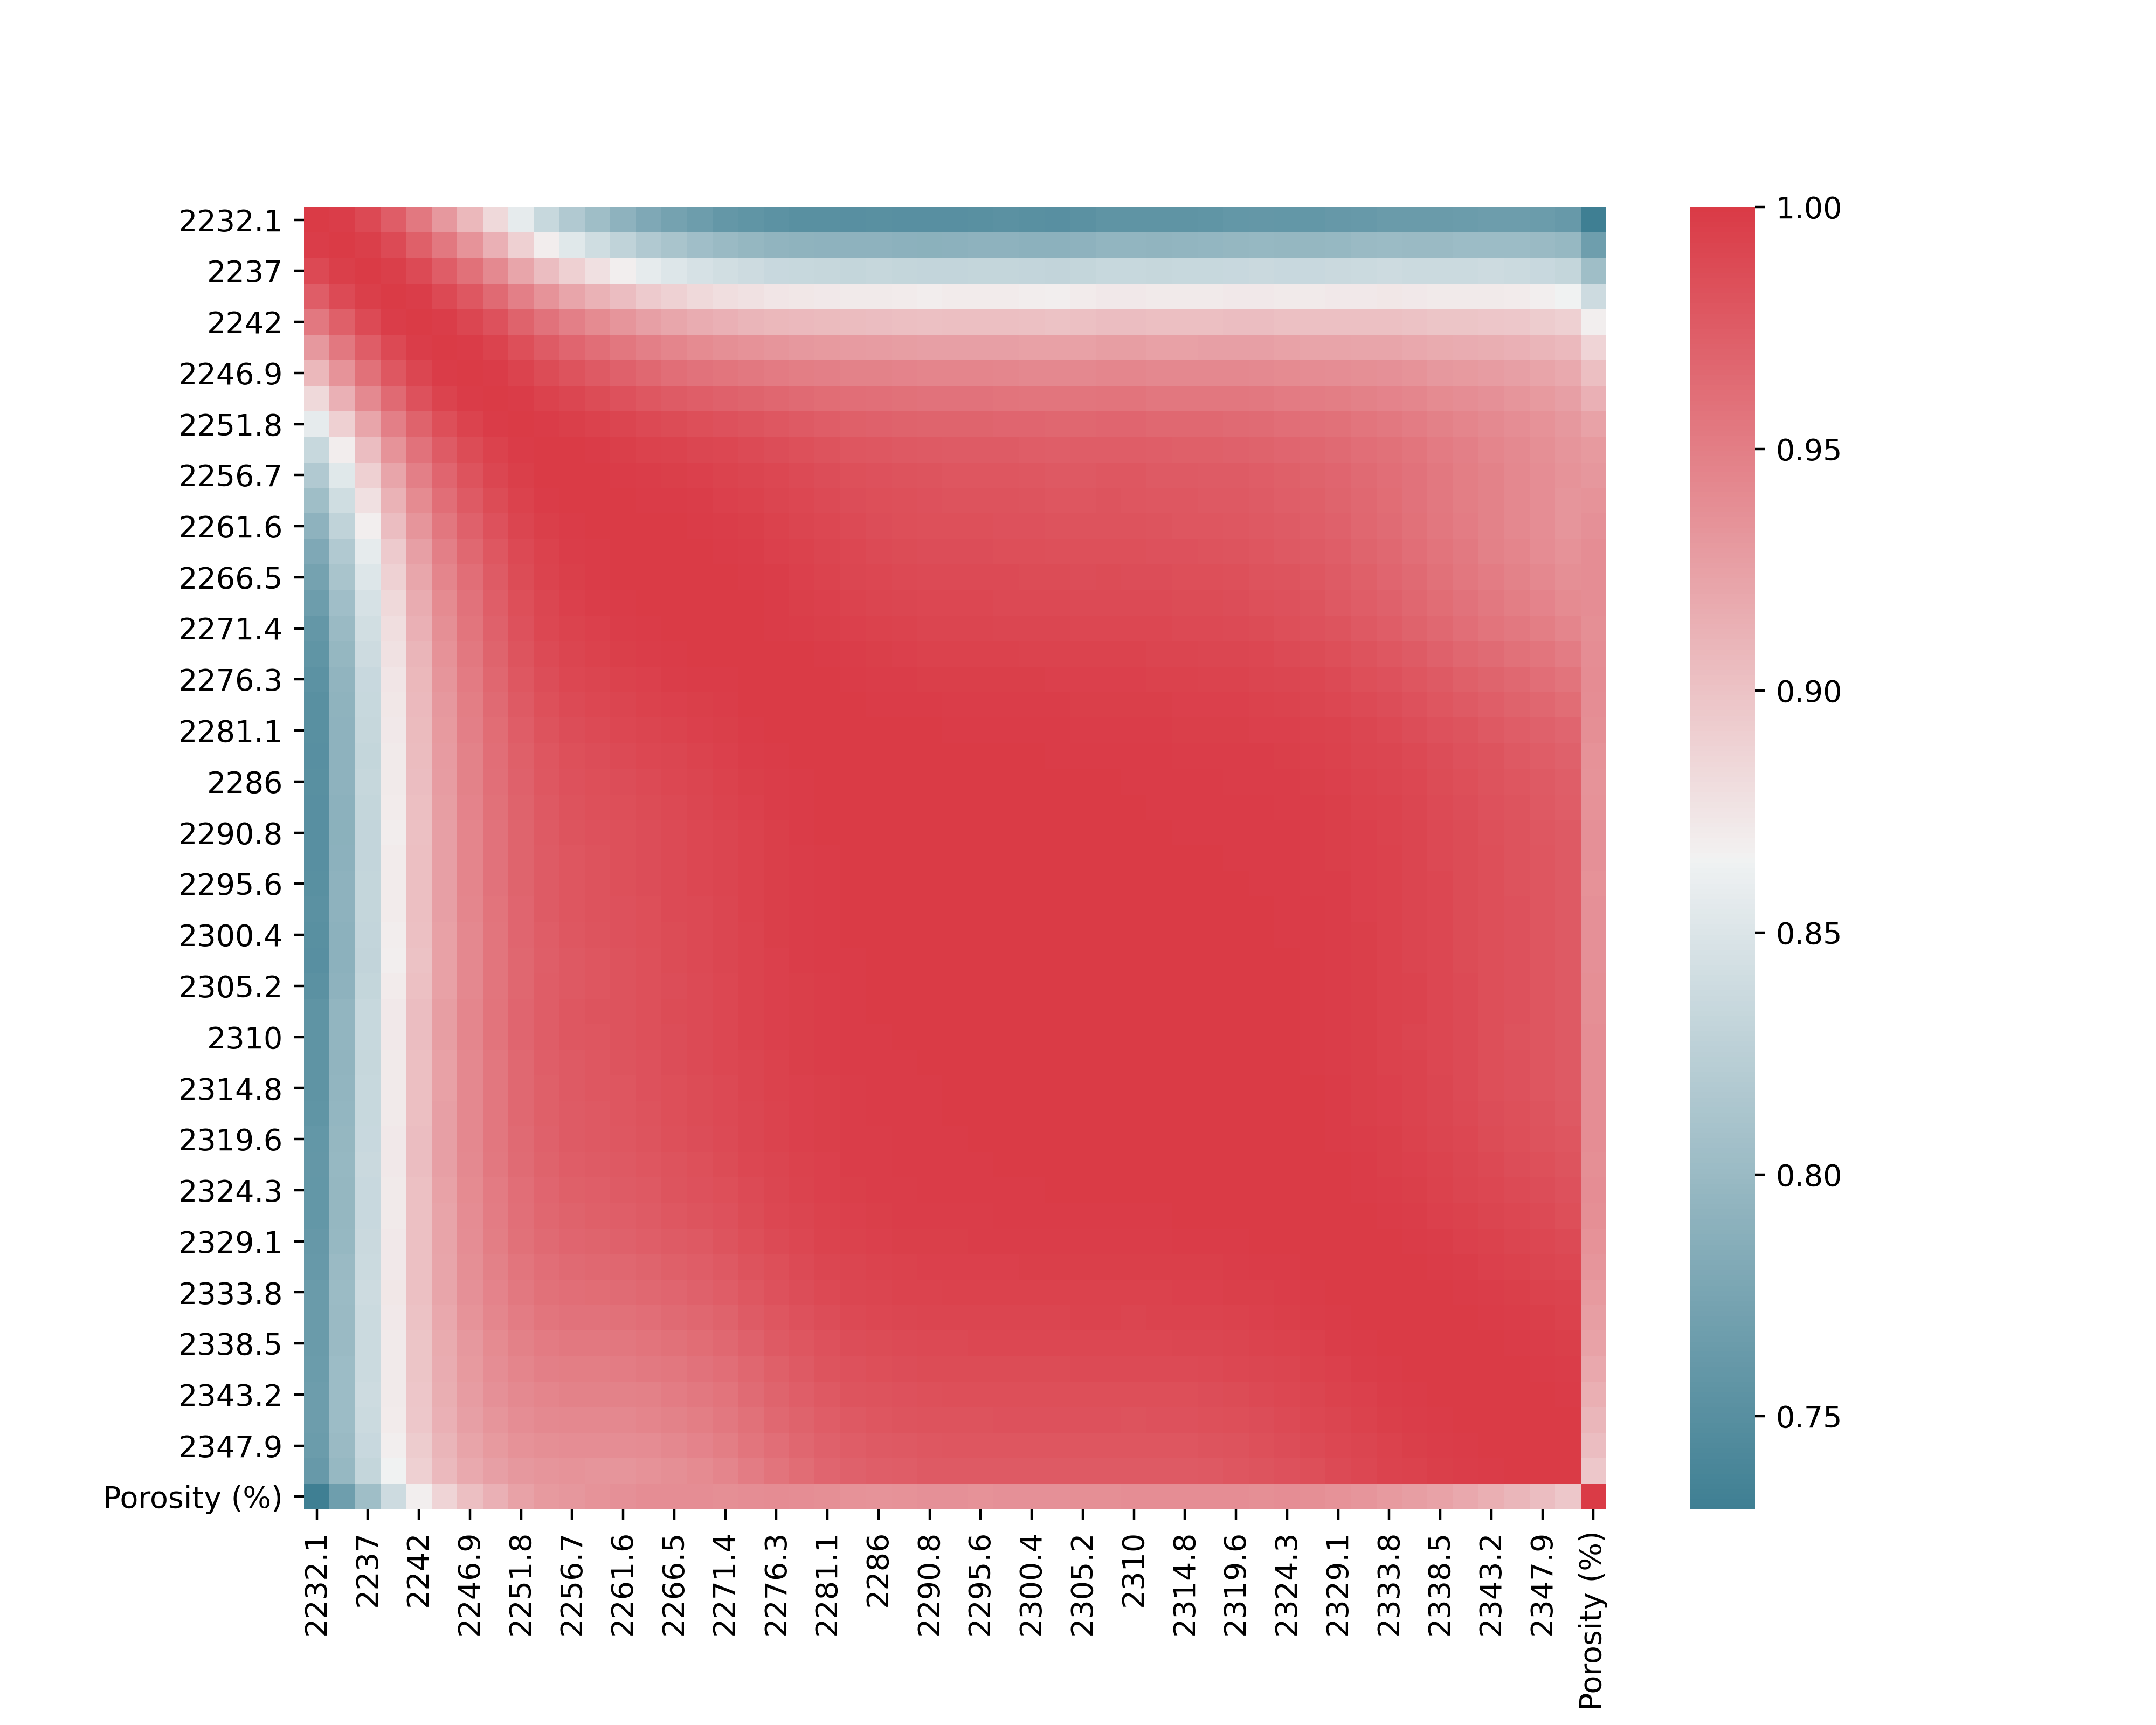

The data file committed next to this chart (first rows):
, Porosity (%)
2235, 0.7669
2237, 0.8034
2240, 0.8382
2242, 0.8677
2244, 0.887
2247, 0.9022
2249, 0.9135
2252, 0.9241
2254, 0.9296
2257, 0.9325
2259, 0.9346
2262, 0.9363
2264, 0.9386
2266, 0.9387
2269, 0.9381
2271, 0.9378
2274, 0.9388
2276, 0.9391
2279, 0.9384
2281, 0.9372
2284, 0.9356
2286, 0.9346
2288, 0.9352
2291, 0.9364
2293, 0.936
2296, 0.9352
2298, 0.936
2300, 0.9364
2303, 0.9366
2305, 0.9375
2308, 0.9374
2310, 0.9383
2312, 0.9388
2315, 0.9386
2317, 0.9387
2320, 0.938
2322, 0.9376
2324, 0.938
2327, 0.9371
2329, 0.9352
2331, 0.9329
2334, 0.9302
2336, 0.9273
2338, 0.9238
2341, 0.9193
2343, 0.914
2346, 0.9087
2348, 0.9033
2350, 0.8967
Porosity (%), 1.0
